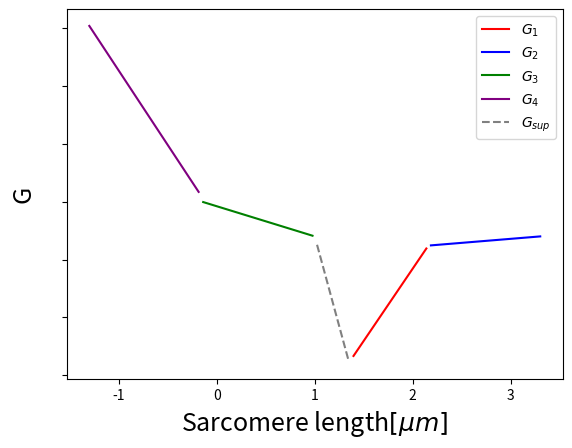

Write the Python code that produced this figure.
import matplotlib.pyplot as plt
import numpy as np
import pandas as pd 
import matplotlib.pyplot as plt
import math
from scipy.stats import norm
from scipy.optimize import curve_fit 


x = np.linspace(-1.3, 3.3, 100)


x1 = x[(x>=1.35)&(x<=2.15)]
y1 = 12.5*x1-15.775

x2 = x[(x>=2.15)&(x<=3.3)]
y2 = 0.695652*x2+9.70435

x3 = x[(x>=-0.15)&(x<=1.0)]
y3 = -2.6087*x3+14.6087

x4 = x[(x<=-0.15)&(x>=-1.3)]
y4 = -12.8696*x4+13.4696

x5 = x[(x<=1.35)&(x>=1.0)]
y5 = -31.1429*x5+43.1429

fig, ax = plt.subplots(1, 1)
ax.plot(x1, y1, '-', markersize=100, c='red', label = r"$G_{1}$")
ax.plot(x2, y2, '-', markersize=100, c='blue', label = r"$G_{2}$")
ax.plot(x3, y3, '-', markersize=100, c='green', label = r"$G_{3}$")
ax.plot(x4, y4, '-', markersize=100, c='purple', label = r"$G_{4}$")
ax.plot(x5, y5, linestyle="dashed", markersize=100, c='grey', label = r"$G_{sup}$")

plt.xlabel(r"Sarcomere length$[\mu m]$", fontsize = 18)
plt.ylabel(r"G", fontsize = 18)
plt.yticks(color="None")
ax.legend()
fig.savefig("freeenergy_length_dot.png")
plt.show()
